2-way image classification set "obj" from GitHub (PrimeshShamilka/fabric_defect_detector); label vocabulary: defect free, stain.

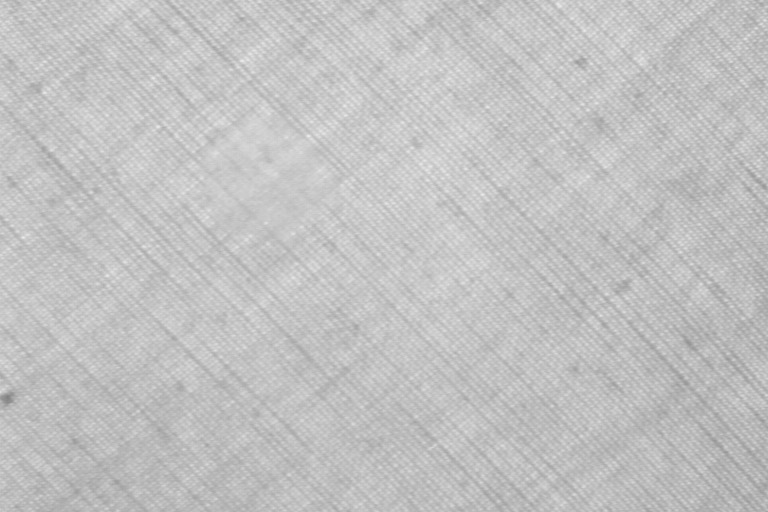
Label: stain

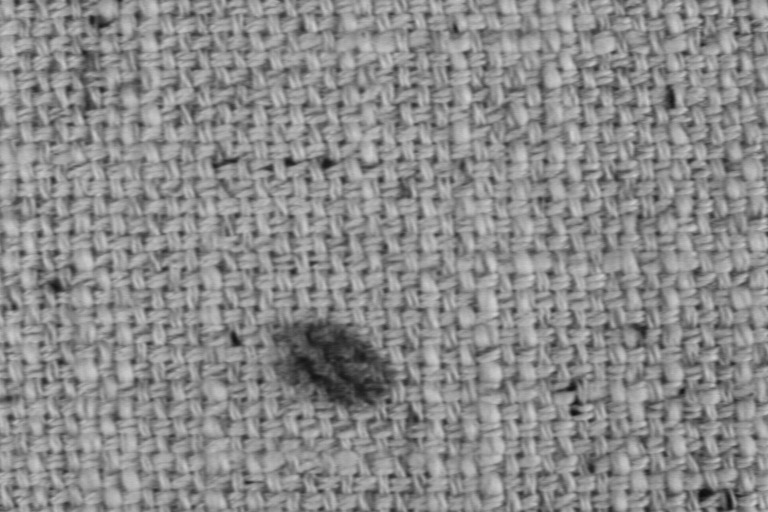
Label: stain

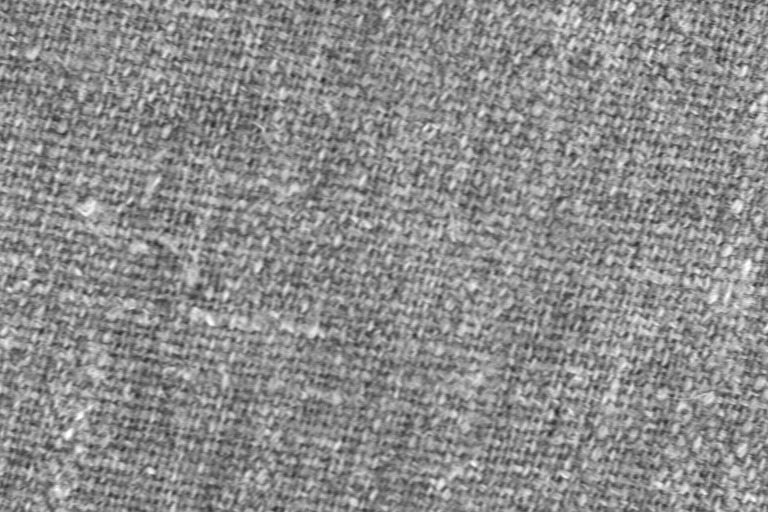
Label: defect free

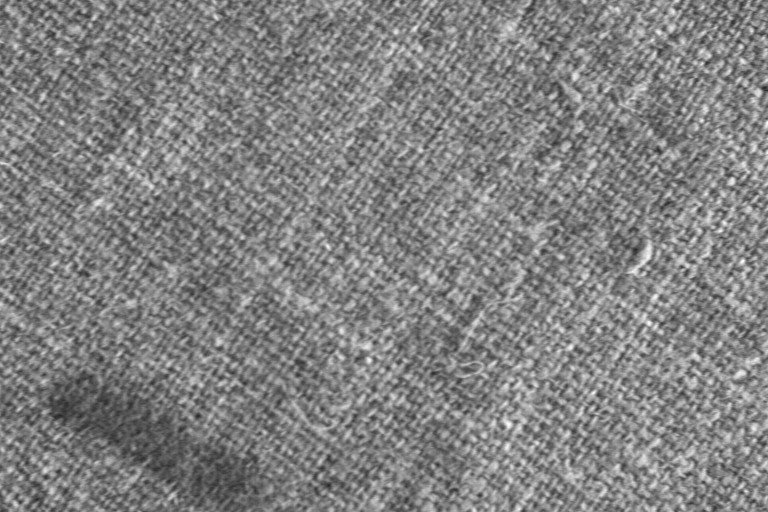
Label: stain

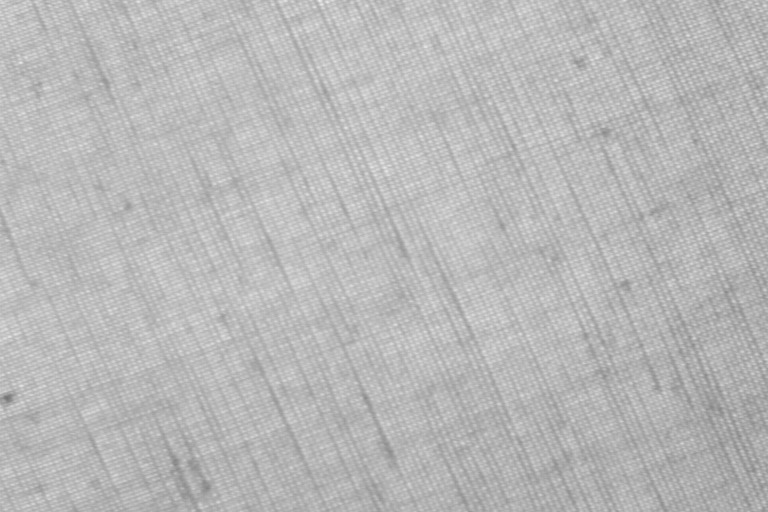
Label: defect free

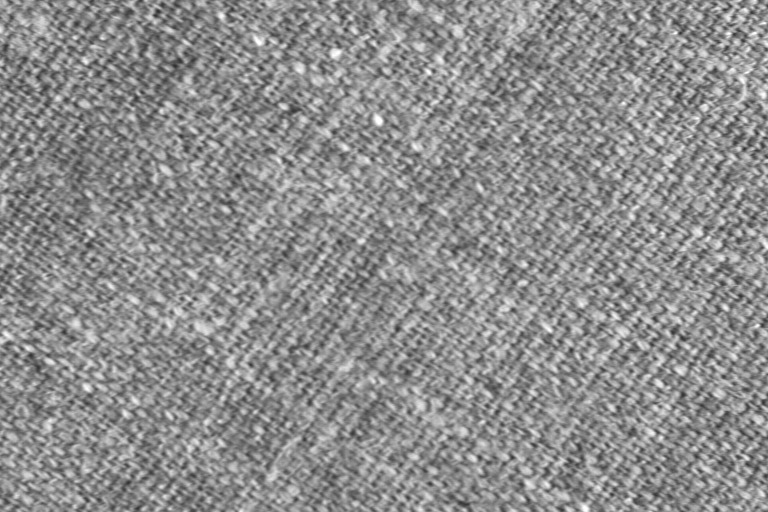
Label: defect free
